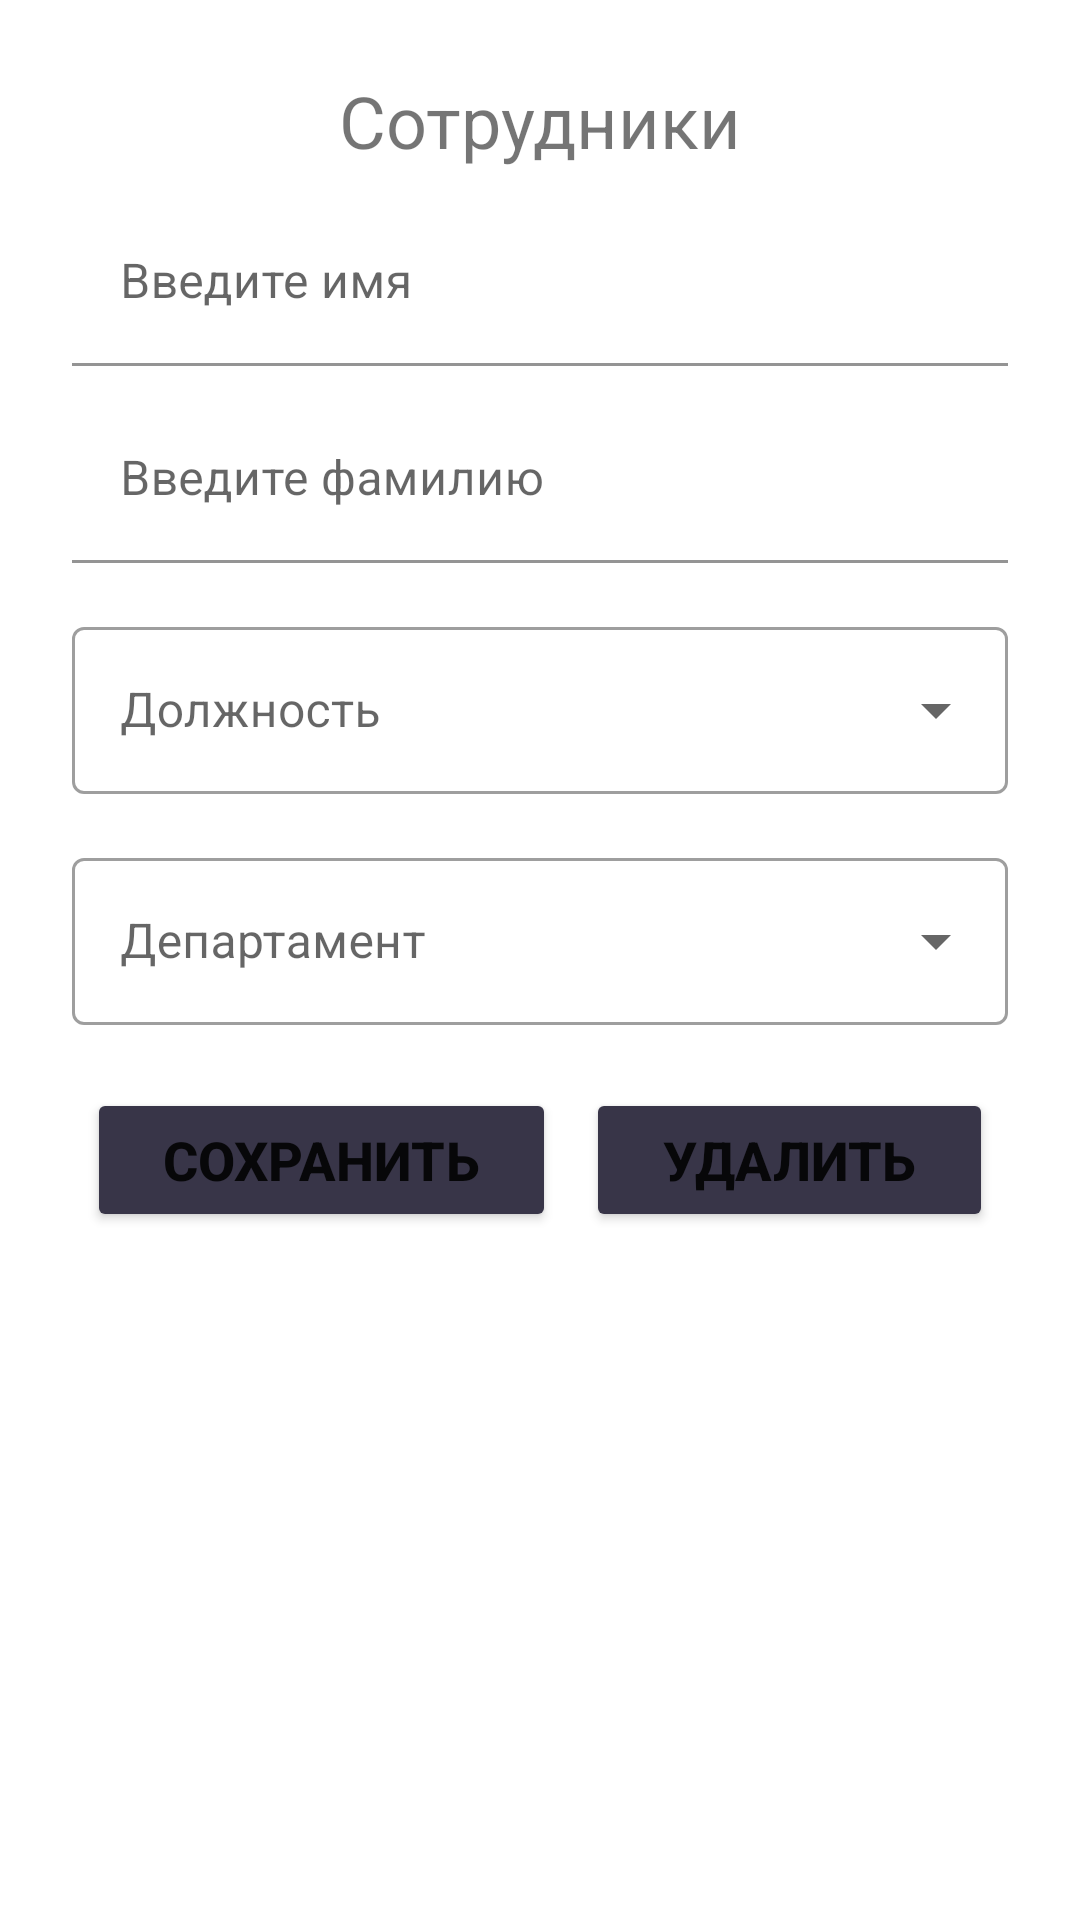

Produce the Android XML layout that renders to this screen, including the resource entries it uses.
<!-- AndroidManifest.xml: application theme Theme.TMSHW -->
<!-- res/layout/fragment_room.xml -->
<?xml version="1.0" encoding="utf-8"?>
<androidx.constraintlayout.widget.ConstraintLayout xmlns:android="http://schemas.android.com/apk/res/android"
    xmlns:app="http://schemas.android.com/apk/res-auto"
    xmlns:tools="http://schemas.android.com/tools"
    android:layout_width="match_parent"
    android:layout_height="match_parent"
    android:padding="24dp"
    tools:context=".tasks.room.RoomFragment">

    <TextView
        android:id="@+id/tv_person"
        android:layout_width="wrap_content"
        android:layout_height="wrap_content"
        android:layout_marginBottom="16dp"
        android:text="@string/employee"
        android:textSize="24sp"
        app:layout_constraintEnd_toEndOf="parent"
        app:layout_constraintStart_toStartOf="parent"
        app:layout_constraintTop_toTopOf="parent" />

    <com.google.android.material.textfield.TextInputLayout
        android:id="@+id/section_enter_name"
        android:layout_width="match_parent"
        android:layout_height="wrap_content"
        android:layout_marginTop="10dp"
        android:hint="@string/enter_name"
        app:boxBackgroundColor="@android:color/transparent"
        app:boxStrokeColor="@android:color/white"
        app:boxStrokeWidthFocused="4dp"
        app:endIconMode="clear_text"
        app:endIconTint="@android:color/holo_red_light"
        app:hintTextColor="@android:color/white"
        app:layout_constraintEnd_toEndOf="parent"
        app:layout_constraintStart_toStartOf="parent"
        app:layout_constraintTop_toBottomOf="@+id/tv_person"
        app:startIconDrawable="@drawable/ic_baseline_person_24"
        app:startIconTint="@android:color/white">

        <com.google.android.material.textfield.TextInputEditText
            android:id="@+id/te_name"
            android:layout_width="match_parent"
            android:layout_height="wrap_content"
            android:inputType="text"
            android:textColor="@android:color/white" />
    </com.google.android.material.textfield.TextInputLayout>

    <com.google.android.material.textfield.TextInputLayout
        android:id="@+id/section_enter_last_name"
        android:layout_width="match_parent"
        android:layout_height="wrap_content"

        android:layout_marginTop="10dp"
        android:hint="@string/enter_last_name"
        app:boxBackgroundColor="@android:color/transparent"
        app:boxStrokeColor="@android:color/white"
        app:boxStrokeWidthFocused="4dp"
        app:endIconMode="clear_text"
        app:endIconTint="@android:color/holo_red_light"
        app:hintTextColor="@android:color/white"
        app:layout_constraintEnd_toEndOf="parent"
        app:layout_constraintStart_toStartOf="parent"
        app:layout_constraintTop_toBottomOf="@+id/section_enter_name"
        app:startIconDrawable="@drawable/ic_baseline_person_24"
        app:startIconTint="@android:color/white">

        <com.google.android.material.textfield.TextInputEditText
            android:id="@+id/te_last_name"
            android:layout_width="match_parent"
            android:layout_height="wrap_content"
            android:inputType="text"
            android:textColor="@android:color/white" />

    </com.google.android.material.textfield.TextInputLayout>

    <com.google.android.material.textfield.TextInputLayout
        android:id="@+id/sectionEnterPosition"
        style="@style/Widget.MaterialComponents.TextInputLayout.OutlinedBox.ExposedDropdownMenu"
        android:layout_width="match_parent"
        android:layout_height="wrap_content"
        android:layout_marginTop="16dp"
        android:hint="@string/position"
        app:layout_constraintEnd_toEndOf="parent"
        app:layout_constraintStart_toStartOf="parent"
        app:layout_constraintTop_toBottomOf="@+id/section_enter_last_name">

        <AutoCompleteTextView
            android:id="@+id/autoCompletePosition"
            android:layout_width="match_parent"
            android:layout_height="wrap_content"
            />

    </com.google.android.material.textfield.TextInputLayout>

    <com.google.android.material.textfield.TextInputLayout
        android:id="@+id/spinnerDepartment"
        style="@style/Widget.MaterialComponents.TextInputLayout.OutlinedBox.ExposedDropdownMenu"
        android:layout_width="match_parent"
        android:layout_height="wrap_content"
        android:layout_marginTop="16dp"
        android:hint="@string/department"
        app:layout_constraintEnd_toEndOf="parent"
        app:layout_constraintStart_toStartOf="parent"
        app:layout_constraintTop_toBottomOf="@+id/sectionEnterPosition">

        <AutoCompleteTextView
            android:id="@+id/autoCompleteDepartment"
            android:layout_width="match_parent"
            android:layout_height="wrap_content"
            android:inputType="none" />

    </com.google.android.material.textfield.TextInputLayout>

    <androidx.appcompat.widget.LinearLayoutCompat
        android:id="@+id/linearLayoutCompat"
        android:layout_width="match_parent"
        android:layout_height="wrap_content"
        android:layout_marginTop="16dp"
        android:orientation="horizontal"
        app:layout_constraintEnd_toEndOf="parent"
        app:layout_constraintStart_toStartOf="parent"
        app:layout_constraintTop_toBottomOf="@+id/spinnerDepartment">

        <Button
            android:id="@+id/btn_save_or_update"
            android:layout_width="wrap_content"
            android:layout_height="wrap_content"
            android:layout_margin="5dp"
            android:layout_weight="1"
            android:backgroundTint="@color/btn"
            android:text="@string/save"
            android:textSize="18sp"
            android:textStyle="bold" />

        <Button
            android:id="@+id/btn_delete"
            android:layout_width="wrap_content"
            android:layout_height="wrap_content"
            android:layout_margin="5dp"
            android:layout_weight="1"
            android:backgroundTint="@color/btn"
            android:text="@string/delete"
            android:textSize="18sp"
            android:textStyle="bold" />


    </androidx.appcompat.widget.LinearLayoutCompat>


    <androidx.recyclerview.widget.RecyclerView
        android:id="@+id/rv_employee"
        android:layout_width="match_parent"
        android:layout_height="0dp"
        app:layout_constraintEnd_toEndOf="parent"
        app:layout_constraintStart_toStartOf="parent"
        app:layout_constraintTop_toBottomOf="@+id/linearLayoutCompat"
        app:layout_constraintBottom_toBottomOf="parent"
        tools:listitem="@layout/item_room" />


    <TextView
        android:id="@+id/tv_person_fragment"
        android:layout_width="wrap_content"
        android:layout_height="wrap_content"
        android:layout_margin="16dp"
        android:textSize="24sp"
        app:layout_constraintEnd_toEndOf="parent"
        app:layout_constraintStart_toStartOf="parent"
        app:layout_constraintTop_toBottomOf="@id/rv_employee" />


</androidx.constraintlayout.widget.ConstraintLayout>
<!-- res/layout/item_room.xml (included above) -->
<?xml version="1.0" encoding="utf-8"?>
<androidx.appcompat.widget.LinearLayoutCompat xmlns:android="http://schemas.android.com/apk/res/android"
    xmlns:app="http://schemas.android.com/apk/res-auto"
    xmlns:tools="http://schemas.android.com/tools"
    android:layout_width="match_parent"
    android:layout_height="wrap_content"
    android:layout_marginBottom="16dp"
    android:orientation="vertical">

    <androidx.cardview.widget.CardView
        android:id="@+id/card_view"
        android:layout_width="match_parent"
        android:layout_height="wrap_content"
        android:layout_gravity="center"
        android:clickable="true"
        android:focusable="true"
        app:cardCornerRadius="10dp"
        app:cardElevation="10dp">

        <androidx.constraintlayout.widget.ConstraintLayout
            android:layout_width="match_parent"
            android:layout_height="wrap_content"
            android:background="@drawable/gradient_item_room">

            <androidx.appcompat.widget.AppCompatImageView
                android:id="@+id/iv_avatar_employee"
                android:layout_width="80dp"
                android:layout_height="80dp"
                android:layout_margin="10dp"
                android:background="@drawable/iv_corner"
                app:layout_constraintBottom_toBottomOf="parent"
                app:layout_constraintStart_toStartOf="parent"
                app:layout_constraintTop_toTopOf="parent"
                tools:srcCompat="@tools:sample/avatars" />

            <androidx.appcompat.widget.AppCompatTextView
                android:id="@+id/tv_name_employee"
                android:layout_width="wrap_content"
                android:layout_height="wrap_content"
                android:layout_marginLeft="10dp"
                android:layout_marginTop="6dp"
                android:textColor="@color/white"
                android:textSize="16sp"
                android:textStyle="bold"
                app:layout_constraintStart_toEndOf="@id/iv_avatar_employee"
                app:layout_constraintTop_toTopOf="parent"
                tools:text="Имя" />

            <androidx.appcompat.widget.AppCompatTextView
                android:id="@+id/tv_last_name"
                android:layout_width="wrap_content"
                android:layout_height="wrap_content"
                android:layout_margin="6dp"
                android:textColor="@color/white"
                android:textSize="16sp"
                android:textStyle="bold"
                app:layout_constraintStart_toEndOf="@+id/tv_name_employee"
                app:layout_constraintTop_toTopOf="parent"
                tools:text="Фамилия" />

            <androidx.appcompat.widget.AppCompatTextView
                android:id="@+id/tv_department_employee"
                android:layout_width="wrap_content"
                android:layout_height="wrap_content"
                android:layout_marginStart="10dp"
                android:textColor="@color/white"
                android:textSize="16sp"
                android:textStyle="bold"
                app:layout_constraintStart_toEndOf="@id/iv_avatar_employee"
                app:layout_constraintTop_toBottomOf="@+id/tv_name_employee"
                app:layout_constraintBottom_toTopOf="@id/tv_position"
                tools:text="Департамент" />

            <androidx.appcompat.widget.AppCompatTextView
                android:id="@+id/tv_position"
                android:layout_width="0dp"
                android:layout_height="wrap_content"
                android:layout_marginStart="10dp"
                android:textColor="@color/white"
                android:textSize="16sp"
                android:textStyle="bold"
                app:layout_constraintStart_toEndOf="@+id/iv_avatar_employee"
                app:layout_constraintBottom_toBottomOf="@id/iv_avatar_employee"
                app:layout_constraintEnd_toEndOf="parent"
                tools:text="Должность" />


        </androidx.constraintlayout.widget.ConstraintLayout>
    </androidx.cardview.widget.CardView>


</androidx.appcompat.widget.LinearLayoutCompat>
<!-- resources referenced by this layout -->
<resources>
  <color name="btn">#383548</color>
  <color name="white">#fafafa</color>
  <!-- drawable gradient_item_room (drawable) -->
  <?xml version="1.0" encoding="utf-8"?>
  <shape xmlns:android="http://schemas.android.com/apk/res/android">
  <gradient
      android:startColor="#524D6A"
      android:endColor="@color/black"/>
  
  </shape>
  <!-- drawable iv_corner (drawable) -->
  <shape xmlns:android="http://schemas.android.com/apk/res/android"
      android:shape="rectangle">
  
      <corners
          android:bottomLeftRadius="10dp"
          android:radius="10dp"
          android:topLeftRadius="10dp" />
  </shape>
  <string name="delete">Удалить</string>
  <string name="department">Департамент</string>
  <string name="employee">Сотрудники</string>
  <string name="enter_last_name">Введите фамилию</string>
  <string name="enter_name">Введите имя</string>
  <string name="position">Должность</string>
  <string name="save">Сохранить</string>
  <style name="Theme.TMSHW" parent="Theme.MaterialComponents.DayNight.DarkActionBar">
          
          <item name="colorPrimary">@color/purple_500</item>
          <item name="colorPrimaryVariant">@color/purple_700</item>
          <item name="colorOnPrimary">@color/white</item>
          
          <item name="colorSecondary">@color/teal_200</item>
          <item name="colorSecondaryVariant">@color/teal_700</item>
          <item name="colorOnSecondary">@color/black</item>
          
          <item name="android:statusBarColor" tools:targetApi="l">?attr/colorPrimaryVariant</item>
          
      </style>
  <color name="black">#FF000000</color>
  <color name="purple_500">#FF6200EE</color>
  <color name="purple_700">#FF3700B3</color>
  <color name="teal_200">#FF03DAC5</color>
  <color name="teal_700">#FF018786</color>
</resources>
